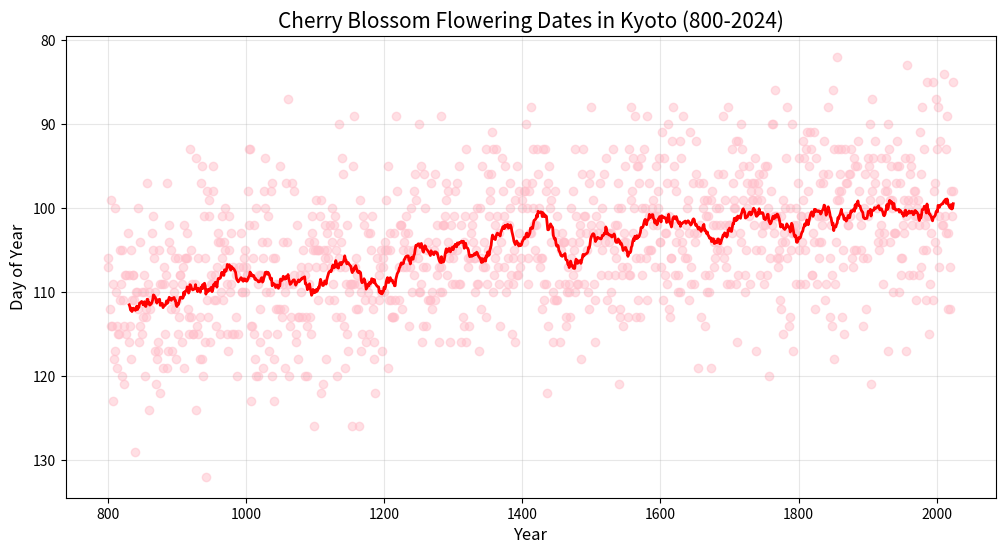
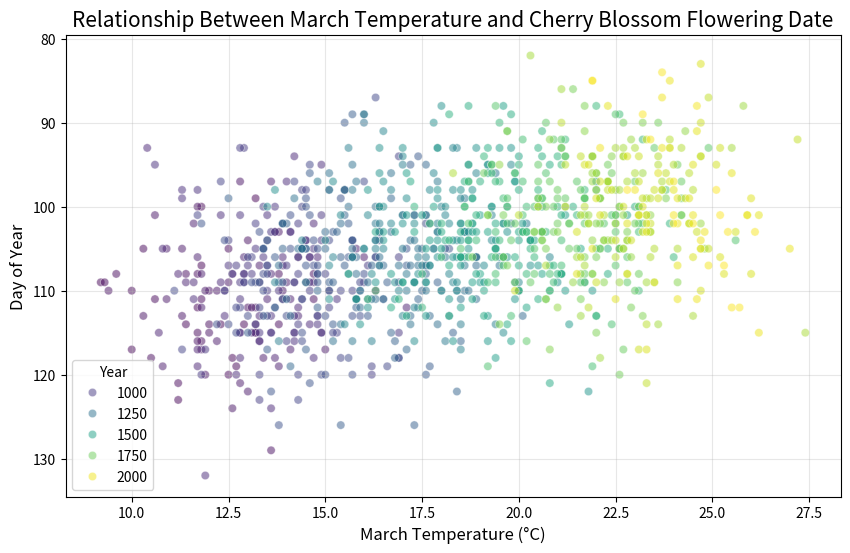
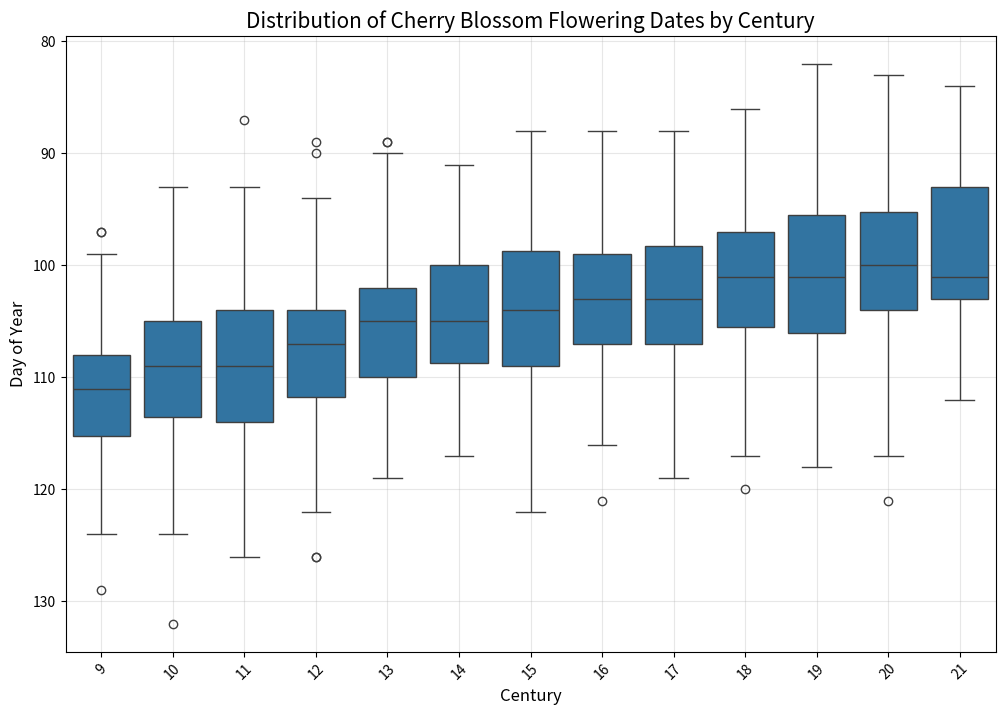

Here is the Python script that generated these plots, in order:
# ============= PREAMBLE =============
# Last Edited By: Luca Carnegie
# Date: March 28, 2025
# Description: 
#       - Simulation script that generates synthetic cherry blossom 
#         flowering data for Kyoto from 800 to 2024 CE, including dates 
#         and emperatures. 
#       - Creates visualizations showing historical flowering patterns 
#         and climate relationships.
# ====================================

import pandas as pd
import numpy as np
import matplotlib.pyplot as plt
import seaborn as sns
from datetime import datetime, timedelta
import random

# Set random seed for reproducibility
np.random.seed(42)

# Create a function to generate simulated data
def generate_kyoto_data(start_year=800, end_year=2024):
    # Lists to store our data
    years = []
    dates = []
    day_of_years = []
    march_temps = []
    
    # Generate data for each year
    for year in range(start_year, end_year + 1):
        # Skip some years to simulate missing data
        if random.random() < 0.1:  # 10% chance to skip a year
            continue
            
        # Generate date of flowering
        # Earlier dates in recent years to simulate climate change effect
        base_day = 111  # Day of year from example (April 20)
        
        # Add some climate change effect - earlier blooming in recent years
        climate_effect = int((year - start_year) / 100)  # Roughly 1 day earlier per century
        
        # Add some random variation
        random_variation = np.random.normal(0, 7)  # Standard deviation of 7 days
        
        day_of_year = max(60, base_day - climate_effect - random_variation)  # Ensure not before March 1
        
        # Convert day of year to date
        date = datetime(year, 1, 1) + timedelta(days=int(day_of_year) - 1)
        date_str = f"{year}-{date.month:02d}-{date.day:02d}"
        
        # Generate March temperature
        # Baseline temperature with some warming trend and random variation
        base_temp = 12.0  # Base temperature for ancient records
        warming_trend = 0.01 * (year - start_year)  # About 1°C per 100 years
        random_temp_variation = np.random.normal(0, 1.5)  # Random variation
        
        march_temp = base_temp + warming_trend + random_temp_variation
        
        # Store the data
        years.append(year)
        dates.append(date_str)
        day_of_years.append(int(day_of_year))
        march_temps.append(round(march_temp, 1))
    
    # Create DataFrame
    df = pd.DataFrame({
        'Year': years,
        'Date_of_Flowering': dates,
        'Day_of_Year': day_of_years,
        'March_Temp_C': march_temps
    })
    
    return df

# Generate the data
df = generate_kyoto_data(800, 2024)

# Display the first few rows
print("First 5 rows of the dataset:")
print(df.head())

# Sample Visualization 1: Time series of flowering dates over the centuries
plt.figure(figsize=(12, 6))
plt.scatter(df['Year'], df['Day_of_Year'], alpha=0.5, color='pink')
plt.plot(df['Year'], df['Day_of_Year'].rolling(30).mean(), color='red', linewidth=2)
plt.title('Cherry Blossom Flowering Dates in Kyoto (800-2024)', fontsize=15)
plt.xlabel('Year', fontsize=12)
plt.ylabel('Day of Year', fontsize=12)
plt.grid(True, alpha=0.3)
plt.gca().invert_yaxis()  # Invert y-axis so earlier dates are higher
plt.savefig('flowering_dates_timeline.png', dpi=300, bbox_inches='tight')
plt.show()

# Sample Visualization 2: Relationship between March temperature and flowering date
plt.figure(figsize=(10, 6))
sns.scatterplot(data=df, x='March_Temp_C', y='Day_of_Year', alpha=0.5, hue='Year', palette='viridis')
plt.title('Relationship Between March Temperature and Cherry Blossom Flowering Date', fontsize=15)
plt.xlabel('March Temperature (°C)', fontsize=12)
plt.ylabel('Day of Year', fontsize=12)
plt.grid(True, alpha=0.3)
plt.gca().invert_yaxis()  # Invert y-axis so earlier dates are higher
plt.savefig('temp_vs_flowering.png', dpi=300, bbox_inches='tight')
plt.show()

# Sample Visualization 3: Distribution of flowering dates by century
df['Century'] = (df['Year'] // 100) + 1  # Calculate century
plt.figure(figsize=(12, 8))
sns.boxplot(data=df, x='Century', y='Day_of_Year')
plt.title('Distribution of Cherry Blossom Flowering Dates by Century', fontsize=15)
plt.xlabel('Century', fontsize=12)
plt.ylabel('Day of Year', fontsize=12)
plt.xticks(rotation=45)
plt.grid(True, alpha=0.3)
plt.gca().invert_yaxis()  # Invert y-axis so earlier dates are higher
plt.savefig('flowering_by_century.png', dpi=300, bbox_inches='tight')
plt.show()

# Summary statistics
print("\nSummary statistics:")
print(df.describe())